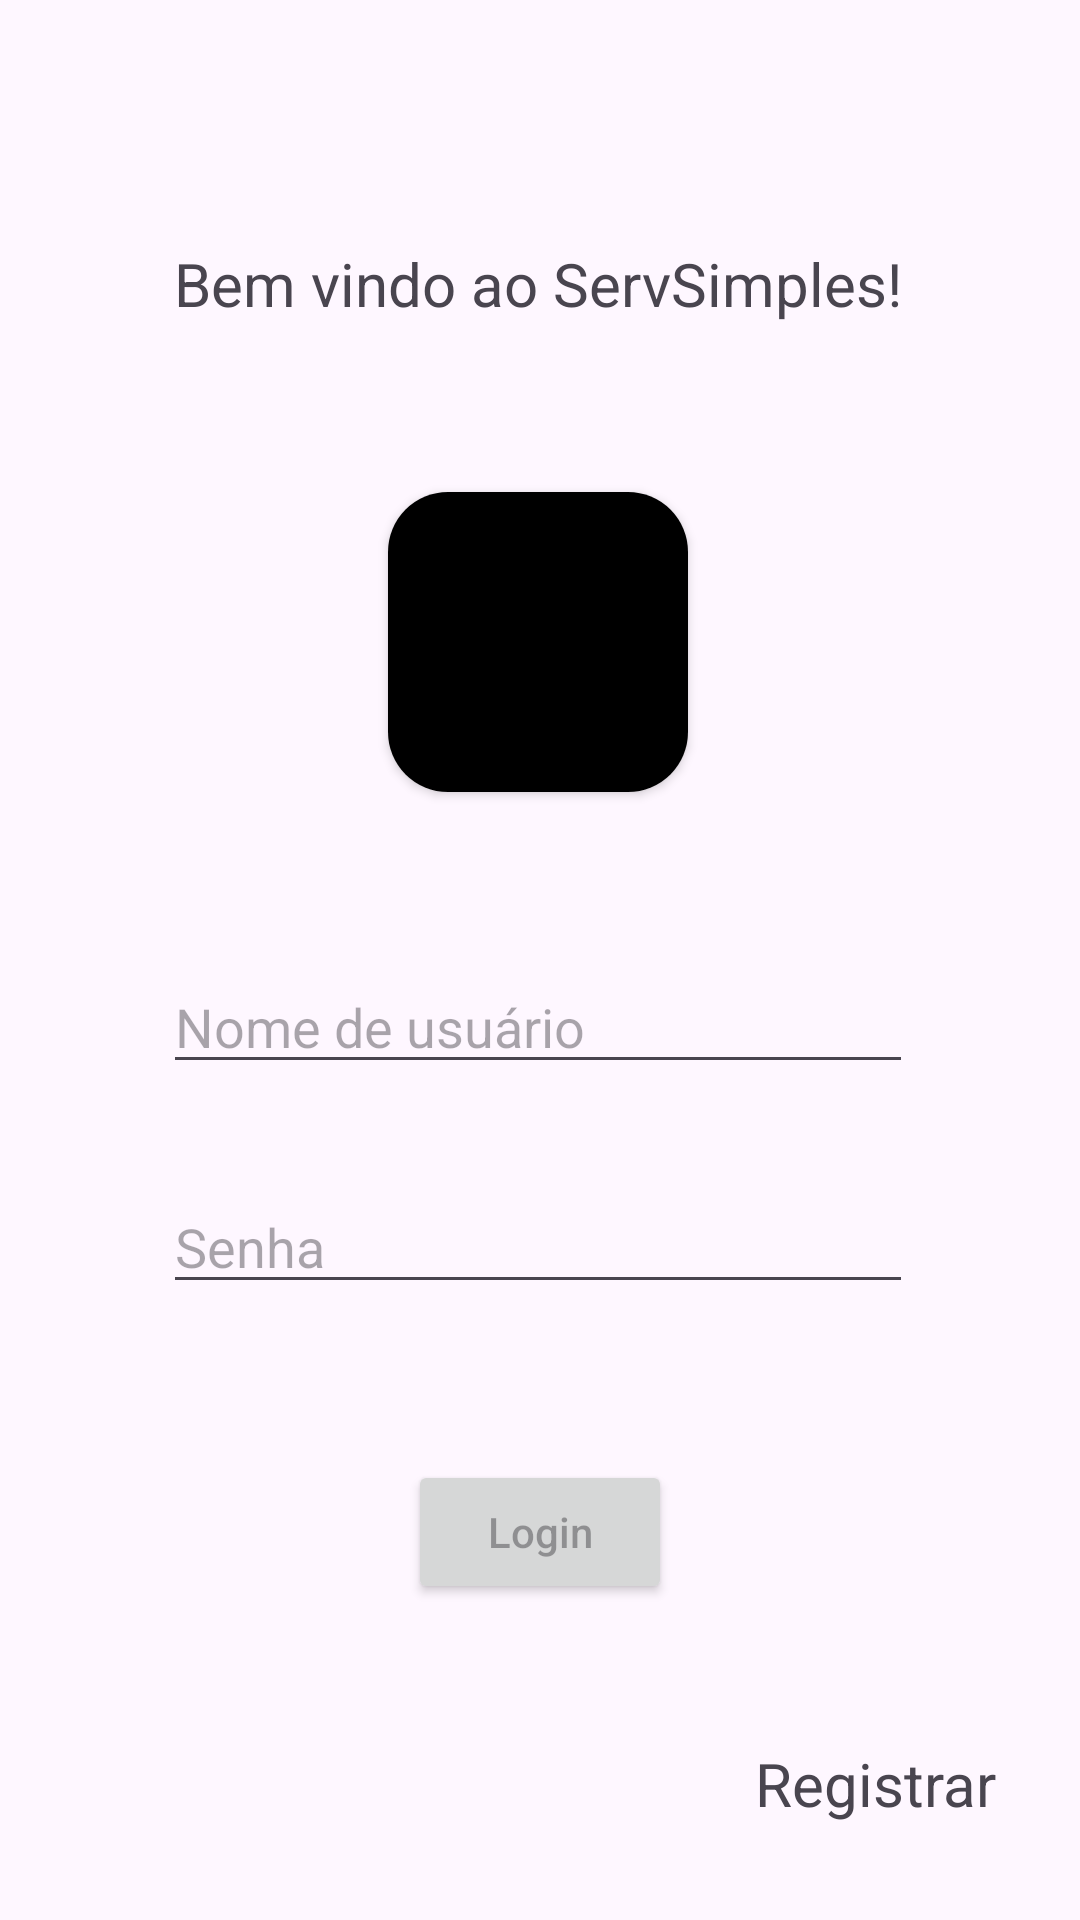

Android layout source for this screen:
<!-- AndroidManifest.xml: application theme Theme.ServSimplesApp -->
<!-- res/layout/activity_login.xml -->
<?xml version="1.0" encoding="utf-8"?>
<androidx.constraintlayout.widget.ConstraintLayout xmlns:android="http://schemas.android.com/apk/res/android"
    xmlns:app="http://schemas.android.com/apk/res-auto"
    xmlns:tools="http://schemas.android.com/tools"
    android:layout_width="match_parent"
    android:layout_height="match_parent"
    tools:context=".ui.LoginActivity">

    <TextView
        android:id="@+id/login_tv_label"
        android:layout_width="wrap_content"
        android:layout_height="wrap_content"
        android:layout_marginBottom="56dp"
        android:text="Bem vindo ao ServSimples!"
        android:textSize="20sp"
        app:layout_constraintBottom_toTopOf="@+id/login_icon_card"
        app:layout_constraintEnd_toEndOf="@+id/login_icon_card"
        app:layout_constraintHorizontal_bias="0.5"
        app:layout_constraintStart_toStartOf="@+id/login_icon_card" />

    <androidx.cardview.widget.CardView
        android:id="@+id/login_icon_card"
        android:layout_width="100dp"
        android:layout_height="100dp"
        android:layout_marginTop="164dp"
        app:cardCornerRadius="20sp"
        app:layout_constraintEnd_toEndOf="parent"
        app:layout_constraintHorizontal_bias="0.498"
        app:layout_constraintStart_toStartOf="parent"
        app:layout_constraintTop_toTopOf="parent">

        <ImageView
            android:layout_width="match_parent"
            android:layout_height="match_parent"
            android:background="@color/black" />
    </androidx.cardview.widget.CardView>

    <EditText
        android:id="@+id/login_et_username"
        android:layout_width="250dp"
        android:layout_height="wrap_content"
        android:layout_marginTop="56dp"
        android:ems="10"
        android:hint="Nome de usuário"
        android:inputType="text"
        app:layout_constraintEnd_toEndOf="@+id/login_icon_card"
        app:layout_constraintStart_toStartOf="@+id/login_icon_card"
        app:layout_constraintTop_toBottomOf="@+id/login_icon_card" />

    <EditText
        android:id="@+id/login_et_password"
        android:layout_width="250dp"
        android:layout_height="wrap_content"
        android:layout_marginTop="32dp"
        android:ems="10"
        android:hint="Senha"
        android:inputType="textPassword"
        app:layout_constraintEnd_toEndOf="@+id/login_et_username"
        app:layout_constraintHorizontal_bias="0.0"
        app:layout_constraintStart_toStartOf="@+id/login_et_username"
        app:layout_constraintTop_toBottomOf="@+id/login_et_username" />

    <Button
        android:id="@+id/login_bt_submit"
        android:layout_width="wrap_content"
        android:layout_height="wrap_content"
        android:layout_marginTop="52dp"
        android:hint="Login"
        app:layout_constraintEnd_toEndOf="@+id/login_et_password"
        app:layout_constraintHorizontal_bias="0.504"
        app:layout_constraintStart_toStartOf="@+id/login_et_password"
        app:layout_constraintTop_toBottomOf="@+id/login_et_password" />

    <TextView
        android:id="@+id/login_tv_register"
        android:layout_width="wrap_content"
        android:layout_height="wrap_content"
        android:layout_marginEnd="28dp"
        android:layout_marginBottom="32dp"
        android:text="Registrar"
        android:textSize="20sp"
        app:layout_constraintBottom_toBottomOf="parent"
        app:layout_constraintEnd_toEndOf="parent" />

</androidx.constraintlayout.widget.ConstraintLayout>
<!-- resources referenced by this layout -->
<resources>
  <color name="black">#FF000000</color>
  <style name="Theme.ServSimplesApp" parent="Base.Theme.ServSimplesApp" />
  <style name="Base.Theme.ServSimplesApp" parent="Theme.Material3.DayNight">
          
          <item name="colorPrimary">#F2A1D9A8</item>
          <item name="colorPrimaryVariant">#F259B546</item>
          <item name="colorOnPrimary">@color/white</item>
          
          <item name="colorSecondary">#487D13</item>
          <item name="colorSecondaryVariant">#75C972</item>
          <item name="colorOnSecondary">@color/black</item>
          
          <item name="android:statusBarColor">?attr/colorPrimaryVariant</item>
          
      </style>
  <color name="white">#FFFFFFFF</color>
</resources>
